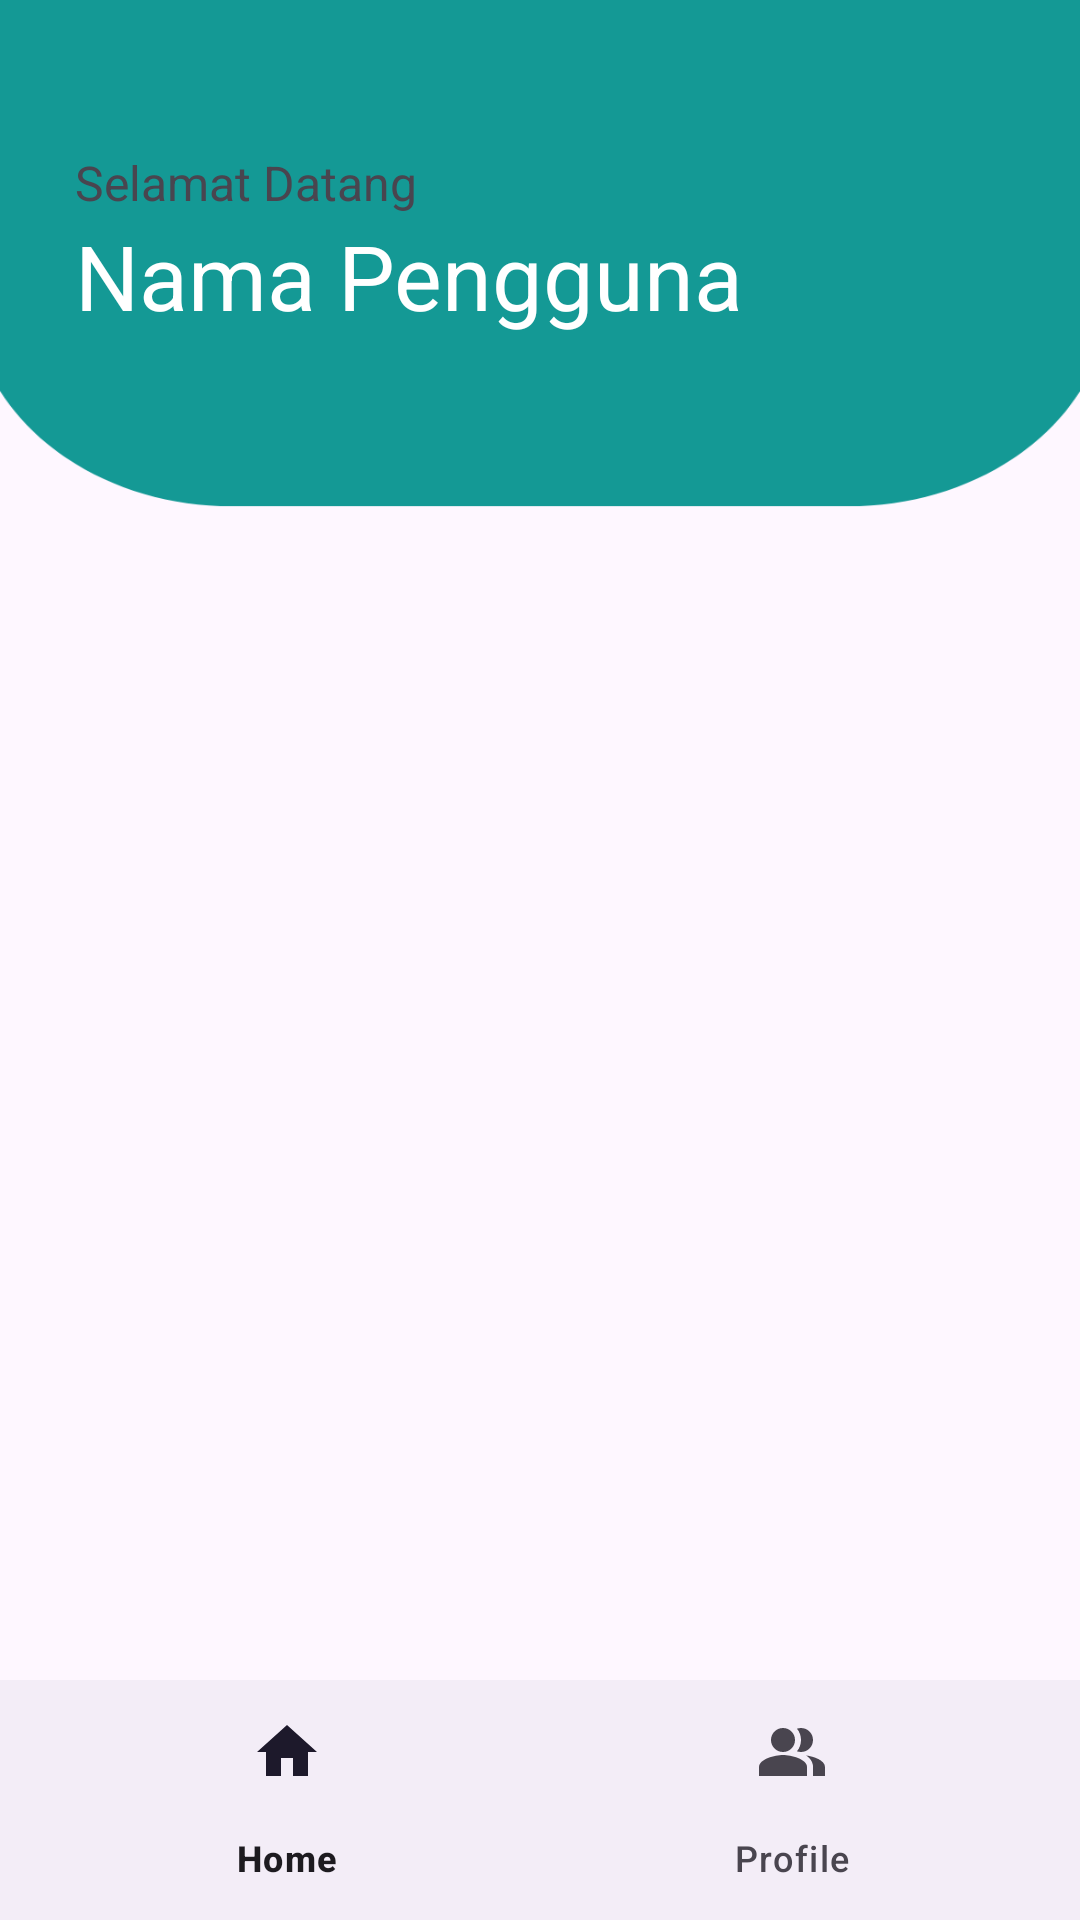

This screen was rendered from an Android layout file. Write that file and the resources it references.
<!-- AndroidManifest.xml: application theme Theme.AbsensiMMTCSimulasi -->
<!-- res/layout/activity_menu.xml -->
<?xml version="1.0" encoding="utf-8"?>
<RelativeLayout xmlns:android="http://schemas.android.com/apk/res/android"
    xmlns:app="http://schemas.android.com/apk/res-auto"
    xmlns:tools="http://schemas.android.com/tools"
    android:layout_width="match_parent"
    android:layout_height="match_parent"
    tools:context=".Menu"
    android:background="@drawable/bg_2">



    <RelativeLayout
        android:id="@+id/ly_atas"
        android:layout_width="match_parent"
        android:layout_height="wrap_content"
        android:padding="25dp">
























        
        <LinearLayout

        android:id="@+id/user_data_layout"
        android:layout_width="wrap_content"
        android:layout_height="wrap_content"
        android:layout_centerVertical="true"
        android:orientation="vertical"
        android:layout_marginTop="50dp"
        tools:ignore="NotSibling">

        <TextView
            android:id="@+id/tv_data_received_SD"
            android:layout_width="match_parent"
            android:layout_height="wrap_content"
            android:text="@string/Selamat_datang"
            android:textSize="16sp" />

        <TextView
            android:id="@+id/tv_data_received"
            android:layout_width="match_parent"
            android:layout_height="wrap_content"
            android:text="@string/Nama"
            android:textColor="@color/white"
            android:textSize="30sp" />

    </LinearLayout>

</RelativeLayout>






























    <FrameLayout
        android:layout_width="match_parent"
        android:layout_height="match_parent"
        android:id="@+id/ly_container"
        android:layout_above="@+id/nav_view_bottom"/>


    <com.google.android.material.bottomnavigation.BottomNavigationView
        android:id="@+id/nav_view_bottom"
        android:layout_width="match_parent"
        android:layout_height="wrap_content"
        android:layout_alignParentBottom="true"
        app:menu="@menu/button_nav_view" />

</RelativeLayout>
<!-- resources referenced by this layout -->
<resources>
  <color name="black">#FF000000</color>
  <color name="warna2">#159895</color>
  <color name="white">#FFFFFFFF</color>
  <!-- drawable bg_2: png bitmap (drawable, 13783 bytes) -->
  <!-- drawable border (drawable) -->
  <shape xmlns:android="http://schemas.android.com/apk/res/android"
      android:shape="oval">
  
      <solid android:color="@android:color/transparent" />
  
      <stroke
          android:width="3dp"
          android:color="@color/white" />
  
      <padding
          android:bottom="2dp"
          android:left="2dp"
          android:right="2dp"
          android:top="2dp" />
  
  </shape>
  <!-- drawable people (drawable) -->
  <vector android:height="24dp" android:tint="#FFFF"
      android:viewportHeight="24" android:viewportWidth="24"
      android:width="24dp" xmlns:android="http://schemas.android.com/apk/res/android">
      <path android:fillColor="@android:color/white" android:pathData="M12,4m-2,0a2,2 0,1 1,4 0a2,2 0,1 1,-4 0"/>
      <path android:fillColor="@android:color/white" android:pathData="M15.89,8.11C15.5,7.72 14.83,7 13.53,7c-0.21,0 -1.42,0 -2.54,0C8.24,6.99 6,4.75 6,2H4c0,3.16 2.11,5.84 5,6.71V22h2v-6h2v6h2V10.05L18.95,14l1.41,-1.41L15.89,8.11z"/>
  </vector>
  <string name="Nama">Nama Pengguna</string>
  <string name="Selamat_datang">Selamat Datang</string>
  <style name="Theme.AbsensiMMTCSimulasi" parent="Base.Theme.AbsensiMMTCSimulasi" />
  <style name="Base.Theme.AbsensiMMTCSimulasi" parent="Theme.Material3.DayNight.NoActionBar">
          
          <item name="colorPrimary">@color/warna1</item>
          <item name="colorOnPrimary">@color/warna2</item>
          
          <item name="colorSecondary">@color/warna3</item>
          <item name="colorOnSecondary">@color/warna4</item>
      </style>
  <color name="warna1">#57C5B6</color>
  <color name="warna3">#159895</color>
  <color name="warna4">#002B5B</color>
</resources>
